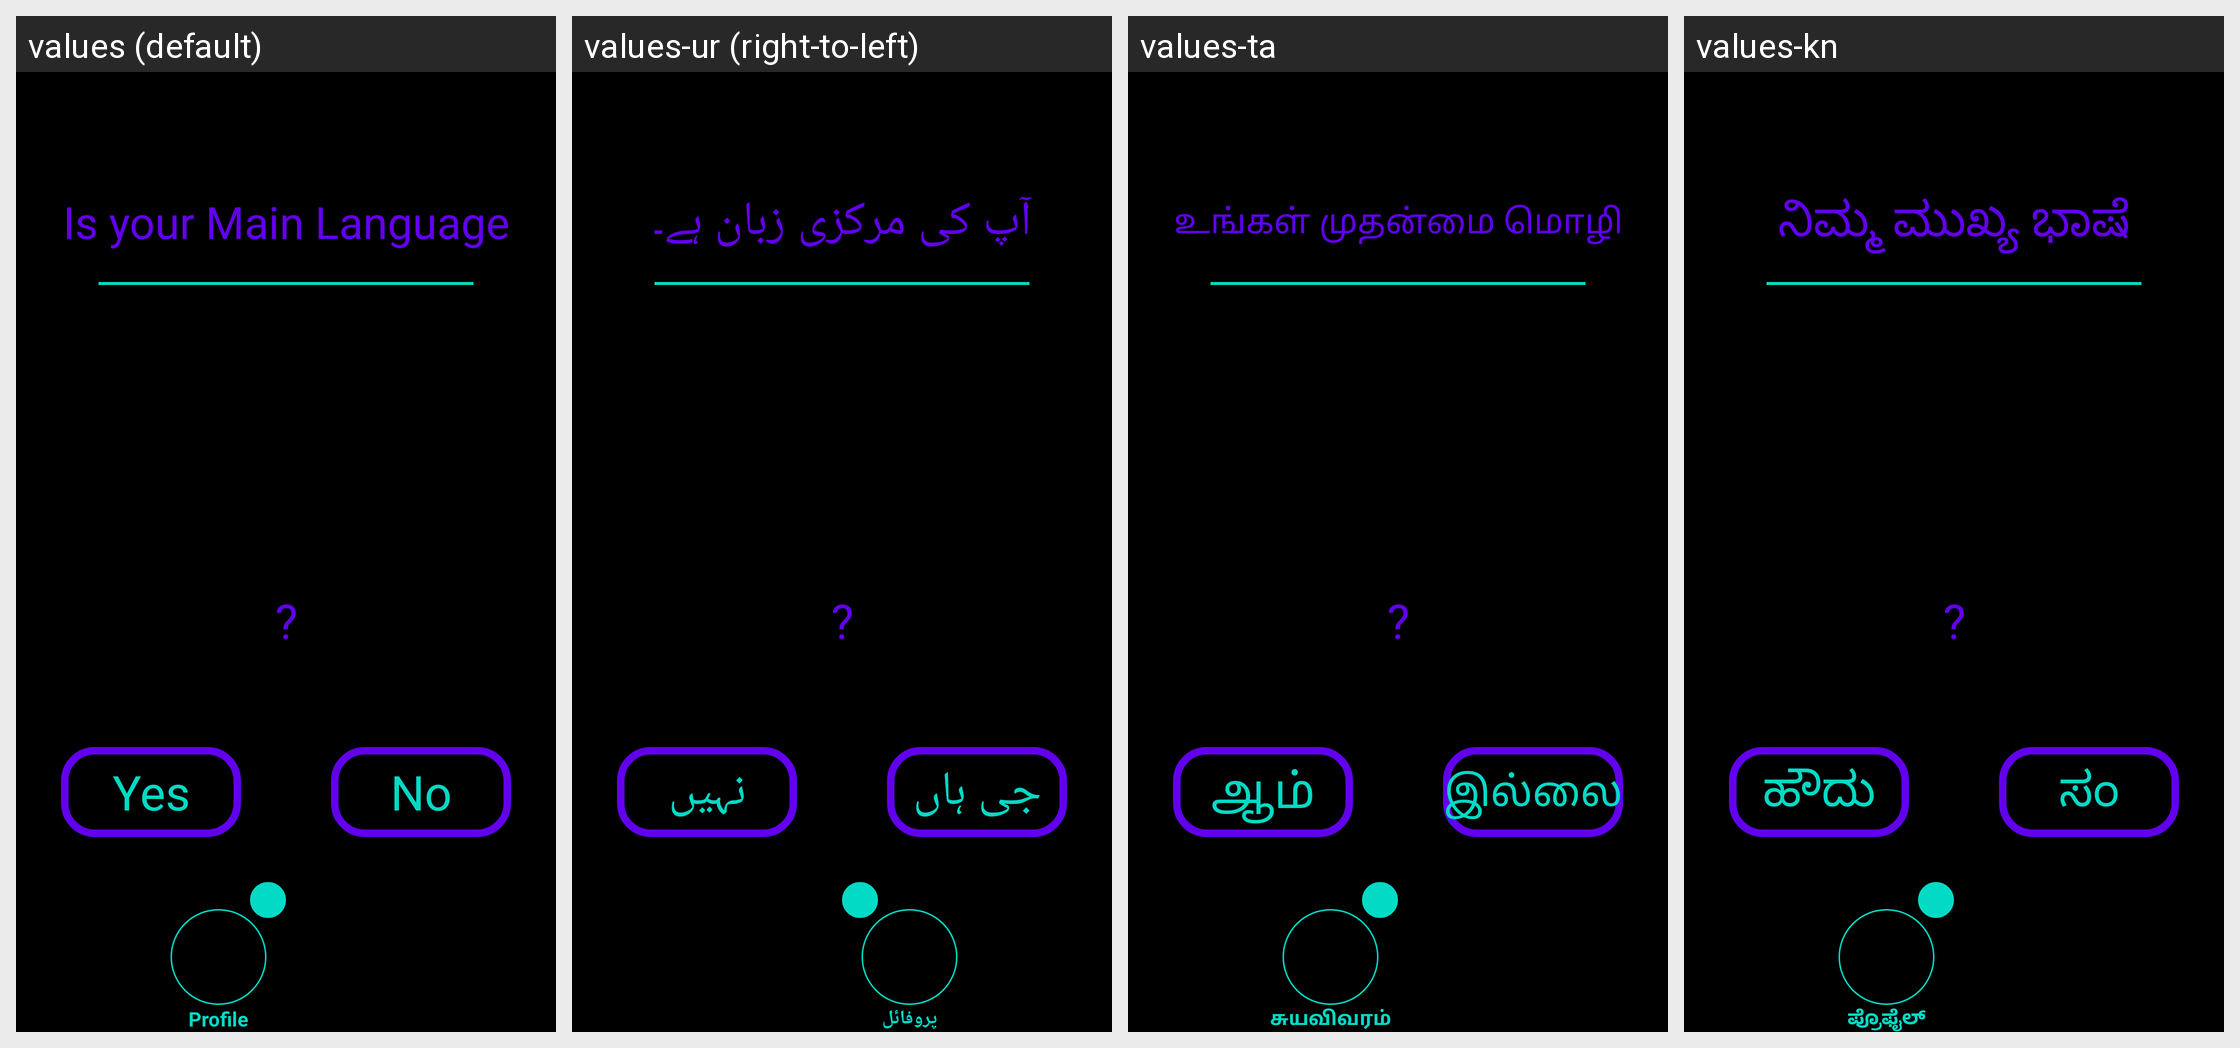

Strings drawn on this Android screen and how each of the app's shown locales translates them:
Android screen res/layout/activity_profile_language_first.xml rendered under 4 locales, left to right: values (default), values-ur (right-to-left), values-ta, values-kn. Device: Nexus 5 (rendered at 1080×1920; each locale shown at half size, 540×960, under a caption strip naming it); theme Theme.Amore.
Other locales in the repository, not shown: values-af, values-ar, values-be, values-bg, values-bn, values-ca, values-cs, values-cy, values-da, values-de, values-el, values-en, values-eo, values-es, values-et, values-fa, values-fi, values-fr, values-ga, values-gl, values-gu, values-hi, values-hr, values-ht, values-hu, values-in, values-is, values-it, values-iw, values-ja, values-ka, values-ko, values-lt, values-lv, values-mk, values-mr, values-ms, values-mt, values-nl, values-no, values-pl, values-pt, values-ro, values-ru, values-sk, values-sl, values-sq, values-sv, values-sw, values-te, values-th, values-tr, values-uk, values-vi, values-zh.
Strings drawn on this screen, with the default value and each locale's value (text and hints the layout hard-codes, and strings that could not be matched under every locale, appear in the picture but are not listed):

profile_language_first_question
  values: Is your Main Language
  values-ur: آپ کی مرکزی زبان ہے۔
  values-ta: உங்கள் முதன்மை மொழி
  values-kn: ನಿಮ್ಮ ಮುಖ್ಯ ಭಾಷೆ

question_mark
  values: ?
  values-ur: ?  [not translated; the default value is used]
  values-ta: ?  [not translated; the default value is used]
  values-kn: ?  [not translated; the default value is used]

yes
  values: Yes
  values-ur: جی ہاں
  values-ta: ஆம்
  values-kn: ಹೌದು

no
  values: No
  values-ur: نہیں
  values-ta: இல்லை
  values-kn: ಸಂ

profile
  values: Profile
  values-ur: پروفائل
  values-ta: சுயவிவரம்
  values-kn: ಪ್ರೊಫೈಲ್
